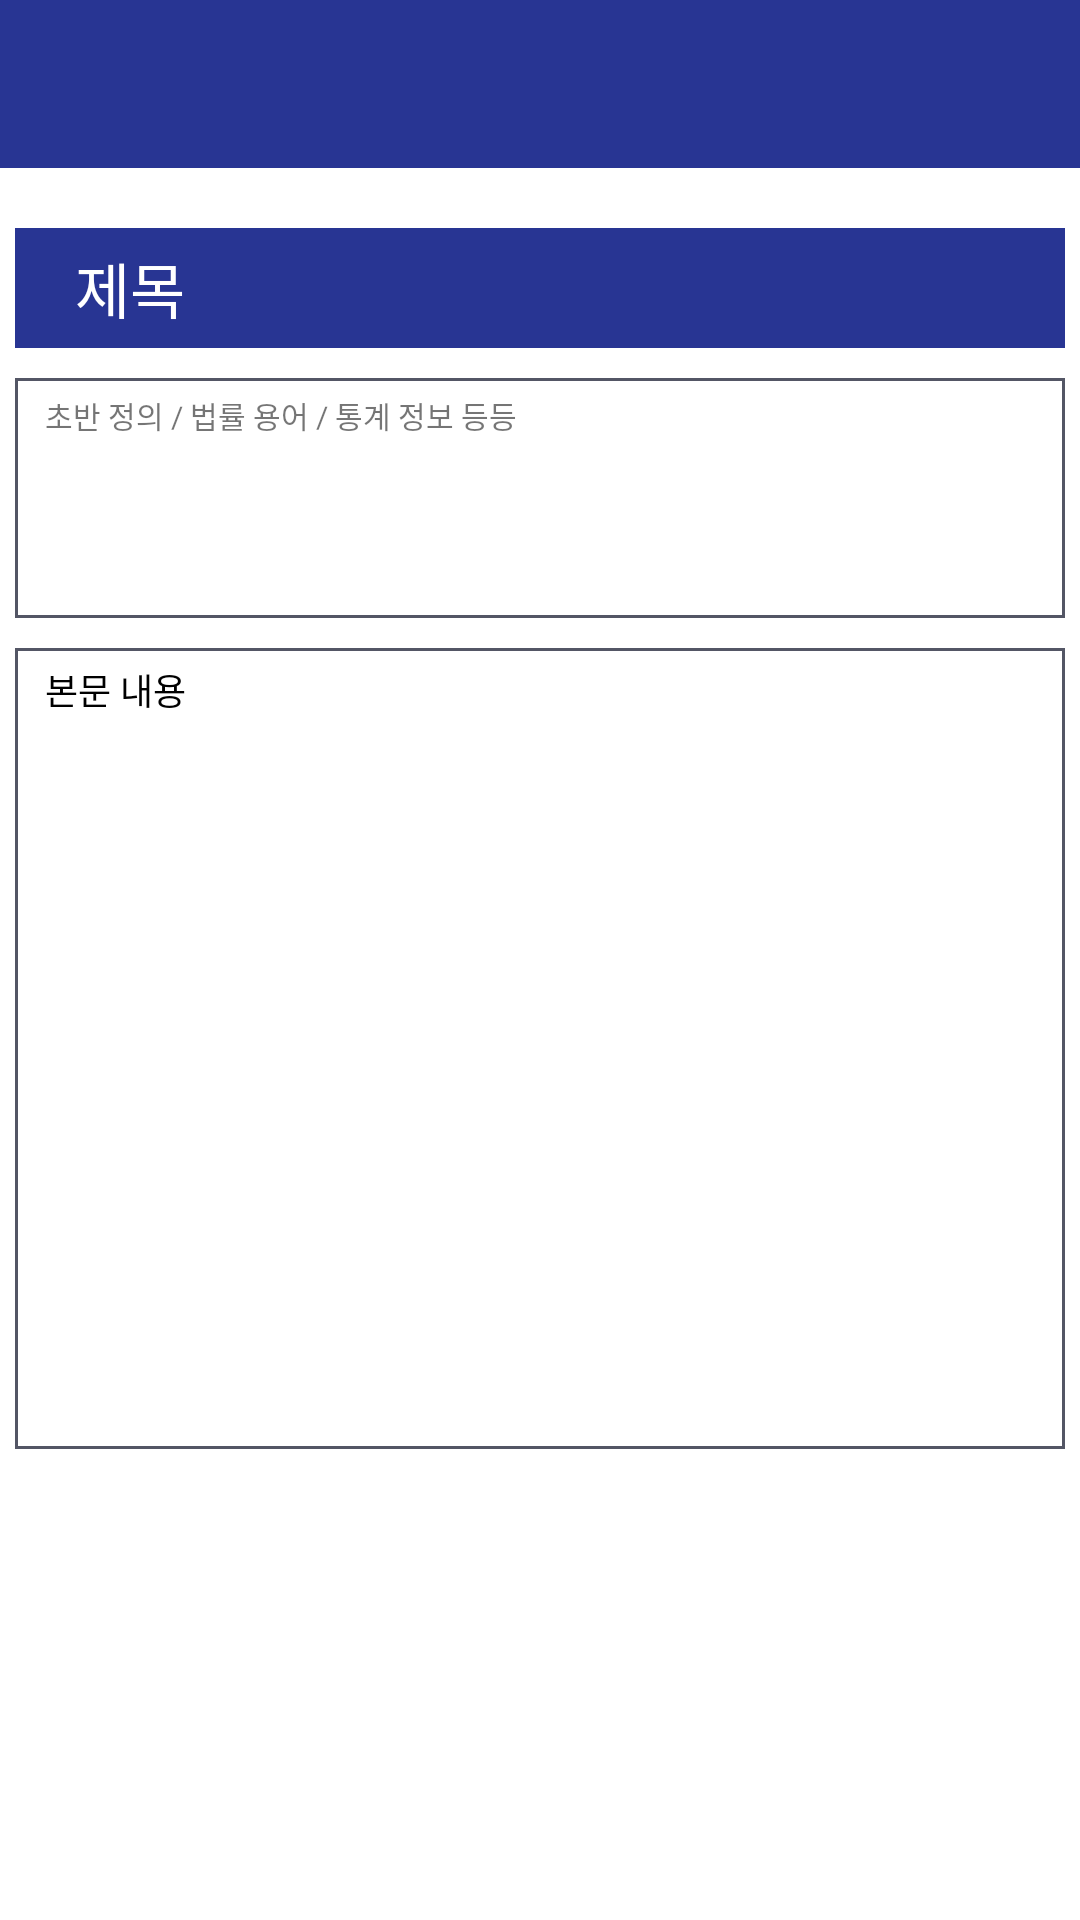

Reconstruct the res/layout file that produces this screen, plus the resources it refers to.
<!-- AndroidManifest.xml: application theme AppTheme -->
<!-- res/layout/activity_preventioninfocontents.xml -->
<?xml version="1.0" encoding="utf-8"?>
<LinearLayout
    xmlns:android="http://schemas.android.com/apk/res/android"
    android:layout_width="match_parent"
    android:layout_height="match_parent"
    android:orientation="vertical"
    android:background="#ffffff">
    <androidx.appcompat.widget.Toolbar
        android:id="@+id/toolbar"
        android:layout_width="match_parent"
        android:layout_height="?attr/actionBarSize"
        android:background="@color/colorPrimary"
        />

    <TextView
        android:id="@+id/activity_preventionInfoContents_title"
        android:layout_width="350dp"
        android:layout_height="40dp"
        android:layout_marginTop="20dp"
        android:paddingLeft="20dp"
        android:background="@color/colorPrimary"
        android:layout_gravity="center_horizontal"
        android:gravity="center_vertical"
        android:text="제목"
        android:textSize="20dp"
        android:textColor="@color/colorFont"/>

    <TextView
        android:id="@+id/activity_preventionInfoContents_preview"
        android:layout_width="350dp"
        android:layout_height="80dp"
        android:layout_gravity="center_horizontal"
        android:layout_marginTop="10dp"
        android:background="@drawable/stroke"
        android:paddingLeft="10dp"
        android:paddingTop="5dp"
        android:paddingRight="10dp"
        android:paddingBottom="5dp"
        android:scrollbars="vertical"
        android:text="초반 정의 / 법률 용어 / 통계 정보 등등"
        android:textSize="10dp" />

    <TextView
        android:id="@+id/activity_preventionInfoContents_contents"
        android:layout_width="350dp"
        android:layout_height="267dp"
        android:layout_gravity="center_horizontal"
        android:layout_marginTop="10dp"
        android:background="@drawable/stroke"
        android:paddingLeft="10dp"
        android:paddingTop="5dp"
        android:paddingRight="10dp"
        android:paddingBottom="5dp"
        android:scrollbars="vertical"
        android:text="본문 내용"
        android:textColor="#000000"
        android:textSize="12dp" />

    <LinearLayout
        android:layout_width="wrap_content"
        android:layout_height="wrap_content"
        android:layout_gravity="center"
        android:orientation="horizontal">



    </LinearLayout>



</LinearLayout>
<!-- resources referenced by this layout -->
<resources>
  <color name="colorFont">#ffffff</color>
  <color name="colorPrimary">#283593</color>
  <!-- drawable stroke (drawable) -->
  <?xml version="1.0" encoding="utf-8"?>
  <shape xmlns:android="http://schemas.android.com/apk/res/android">
      <solid android:color="#ffffff" />
      <stroke
          android:width="1sp"
          android:color="@color/colorGray" />
  </shape>
  <style name="AppTheme" parent="Theme.AppCompat.Light.NoActionBar">
          
          <item name="colorPrimary">@color/colorPrimary</item>
          <item name="colorPrimaryDark">@color/colorPrimaryDark</item>
          <item name="colorAccent">@color/colorAccent</item>
  
          <item name="windowNoTitle">true</item>
      </style>
  <color name="colorGray">#535665</color>
  <color name="colorPrimaryDark">#001064</color>
  <color name="colorAccent">#03DAC5</color>
</resources>
